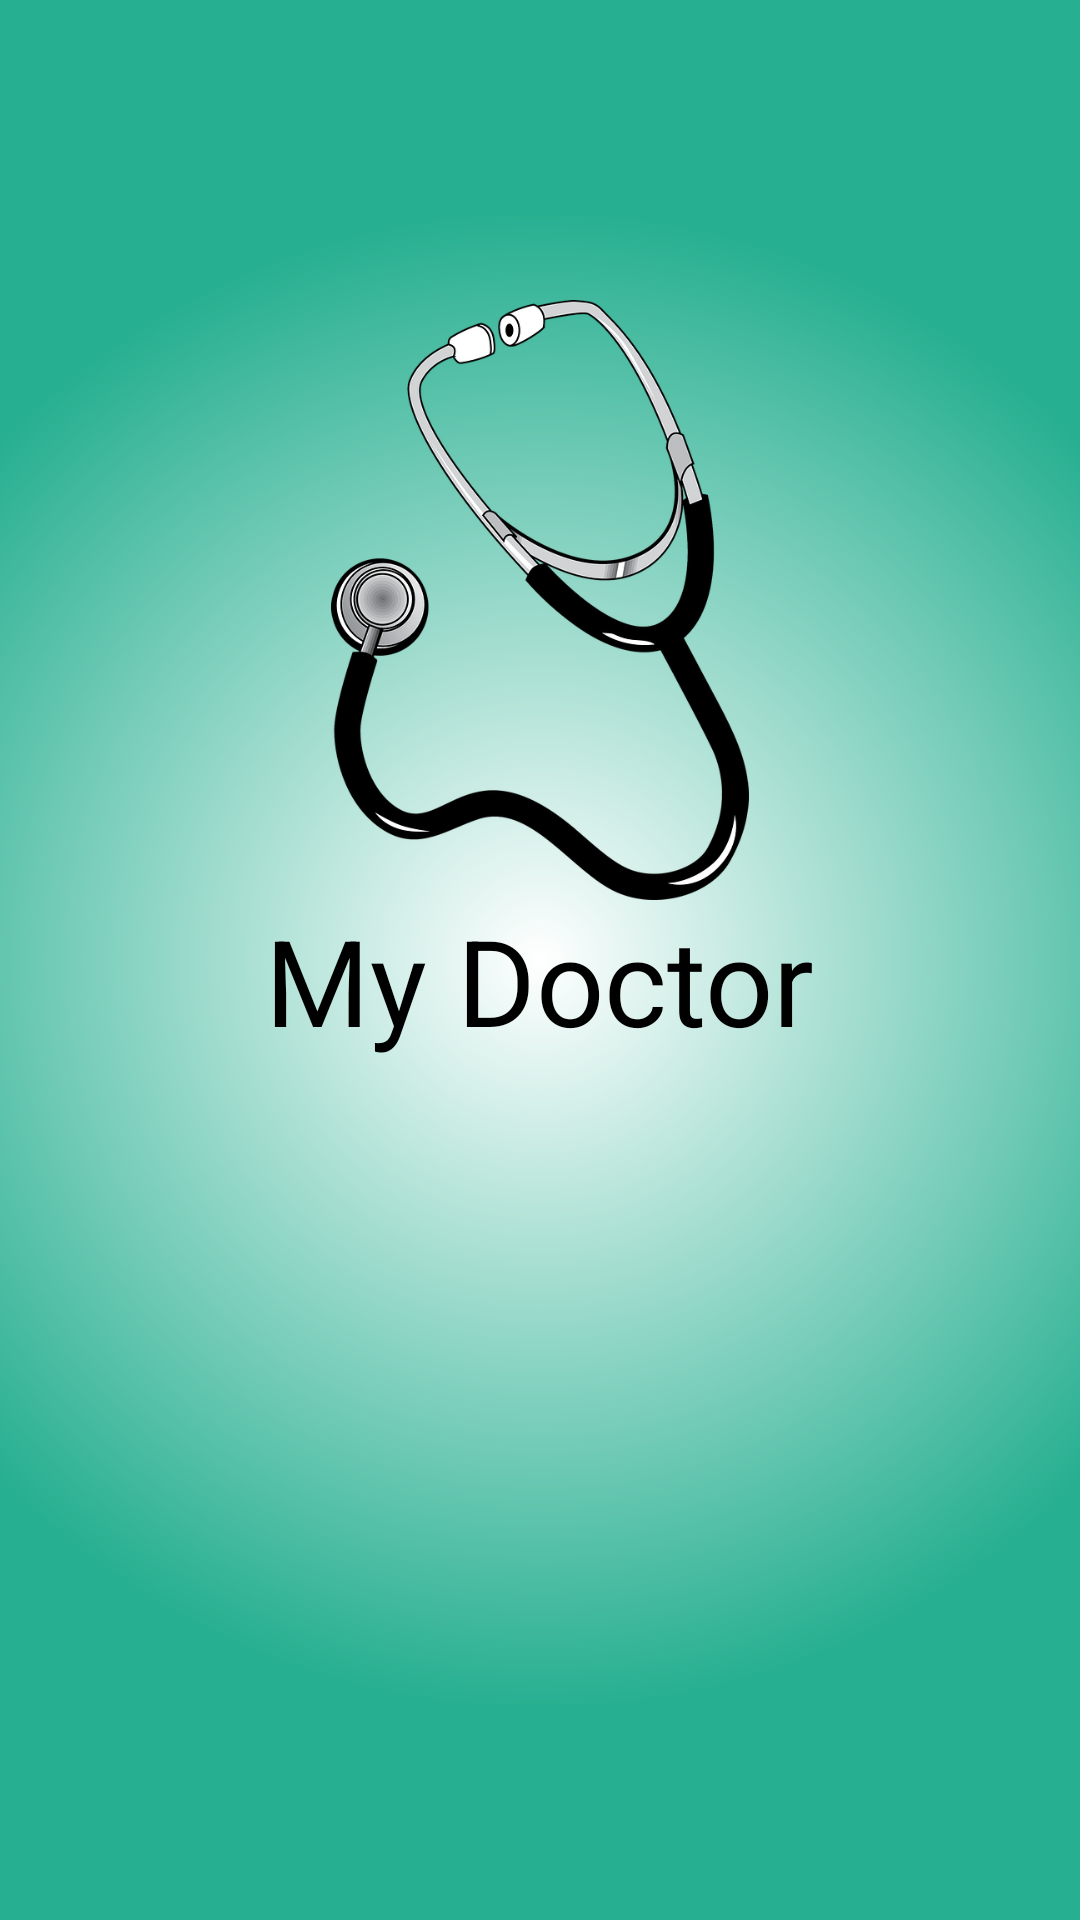

Reconstruct the res/layout file that produces this screen, plus the resources it refers to.
<!-- AndroidManifest.xml: activity theme AppTheme.NoActionBar -->
<!-- res/layout/splash.xml -->
<?xml version="1.0" encoding="utf-8"?>
<RelativeLayout xmlns:android="http://schemas.android.com/apk/res/android"
    android:layout_width="match_parent"
    android:layout_height="match_parent"

    android:background="@drawable/gradient"
    >

    <ImageView
        android:id="@+id/imgLogo"
        android:layout_width="150dp"
        android:layout_height="200dp"
        android:src="@drawable/stethoscope"
        android:layout_alignParentTop="true"
        android:layout_centerHorizontal="true"
        android:layout_marginTop="100dp" />

    <TextView
        android:layout_width="wrap_content"
        android:layout_height="wrap_content"


        android:text="My Doctor"
        android:textSize="40dp"

        android:id="@+id/splashtv1"
        android:layout_below="@+id/imgLogo"
        android:textColor="#000000"

        android:layout_centerHorizontal="true"


        />

</RelativeLayout>
<!-- resources referenced by this layout -->
<resources>
  <!-- drawable gradient (drawable) -->
  <?xml version="1.0" encoding="utf-8"?>
  <shape xmlns:android="http://schemas.android.com/apk/res/android"
      android:shape="rectangle">
      <gradient android:startColor="@color/white"
          android:endColor="#26af90"
          android:type="radial"
          android:gradientRadius="250dp"
          />
  </shape>
  <!-- drawable stethoscope: png bitmap (drawable, 105018 bytes) -->
  <style name="AppTheme.NoActionBar">
          <item name="windowActionBar">false</item>
          <item name="windowNoTitle">true</item>
      </style>
  <color name="white">#ffffff</color>
</resources>
